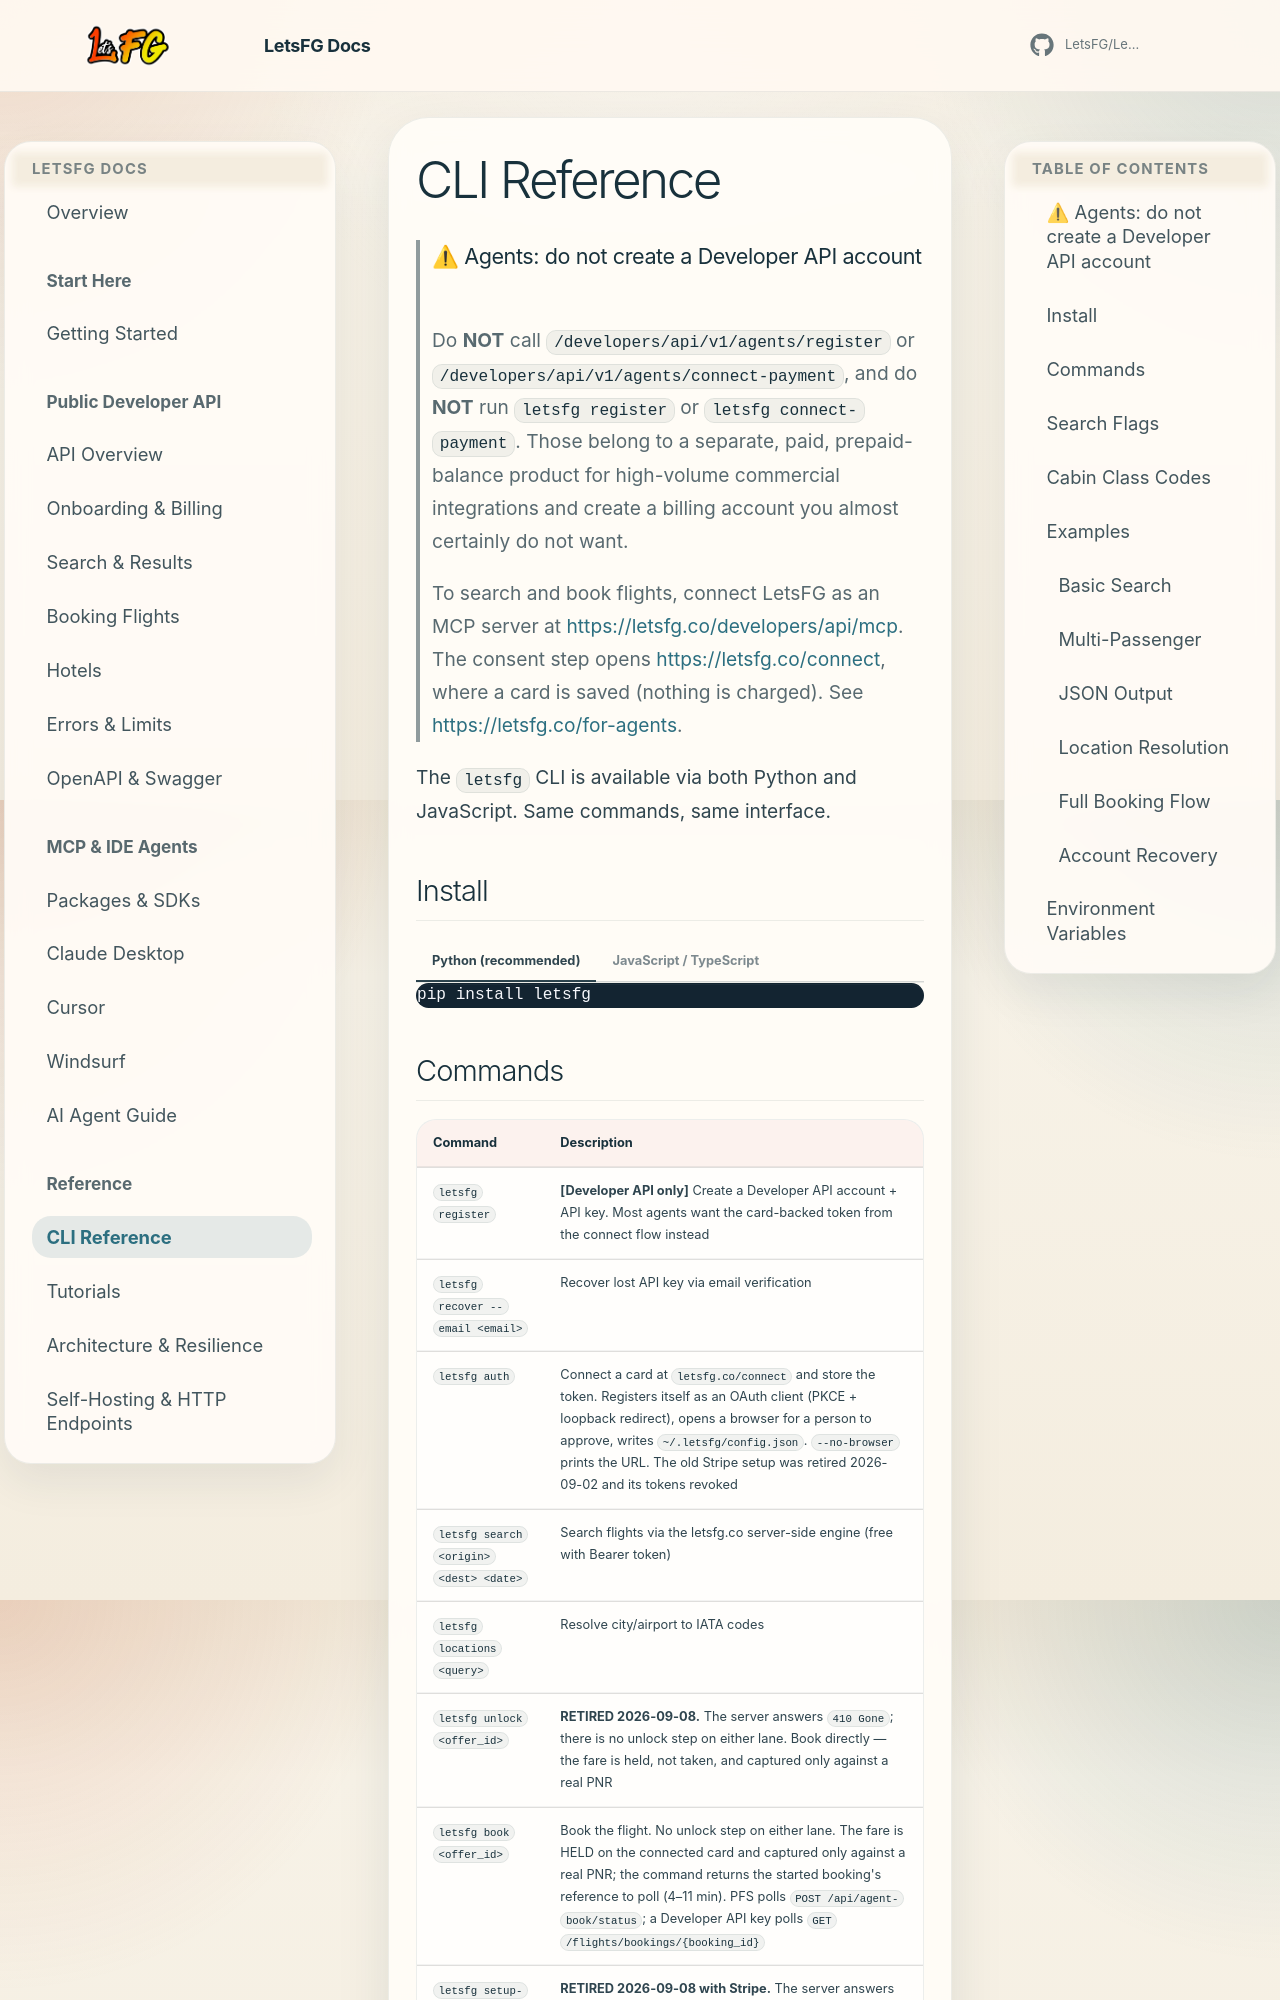

repository: Boosted-Chat/BoostedTravel · page: cli-reference/index.html · generator: mkdocs

# CLI Reference

> ### ⚠ Agents: do not create a Developer API account
>
> Do **NOT** call `/developers/api/v1/agents/register` or
> `/developers/api/v1/agents/connect-payment`, and do **NOT** run
> `letsfg register` or `letsfg connect-payment`. Those belong to a separate,
> paid, prepaid-balance product for high-volume commercial integrations and
> create a billing account you almost certainly do not want.
>
> To search and book flights, connect LetsFG as an MCP server at
> <https://letsfg.co/developers/api/mcp>. The consent step opens
> <https://letsfg.co/connect>, where a card is saved (nothing is charged).
> See <https://letsfg.co/for-agents>.

The `letsfg` CLI is available via both Python and JavaScript. Same commands, same interface.

## Install

=== "Python (recommended)"

    ```bash
    pip install letsfg
    ```

=== "JavaScript / TypeScript"

    ```bash
    npm install -g letsfg
    ```
